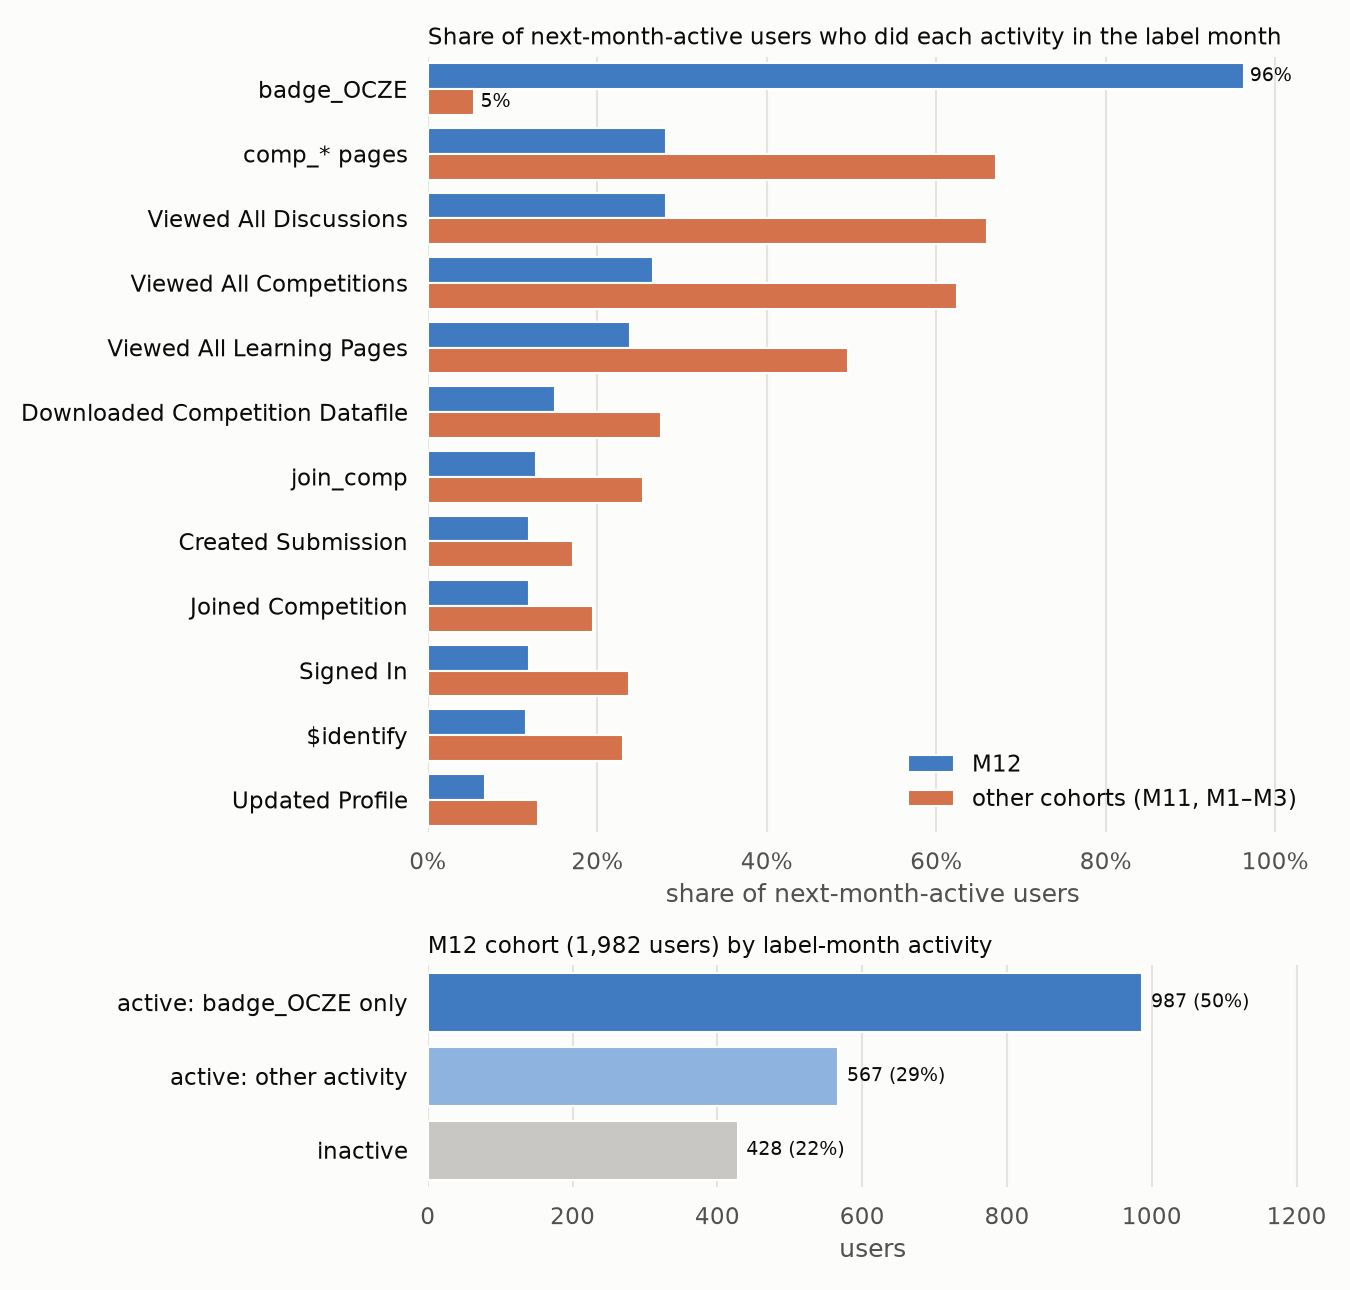

The data file committed next to this chart (first rows):
activity, M12, other months
badge_OCZE, 0.9627, 0.05486
comp_* pages, 0.2812, 0.6708
Viewed All Discussions, 0.2806, 0.66
Viewed All Competitions, 0.2658, 0.6243
Viewed All Learning Pages, 0.2387, 0.4954
Downloaded Competition Datafile, 0.1506, 0.2751
join_comp, 0.1281, 0.2535
Created Submission, 0.1197, 0.1712
Joined Competition, 0.119, 0.1953
Signed In, 0.119, 0.2377
$identify, 0.1158, 0.2303
Updated Profile, 0.06692, 0.1297
comment, 0.06049, 0.007481
Updated Submission, 0.05663, 0.0798
discussion, 0.05534, 0.08978
Updated Discussion, 0.05405, 0.05403
Viewed All Jobs, 0.05212, 0.09643
blog_* pages, 0.04633, 0.06567
Signed Out, 0.03925, 0.08146
Confirmed Email, 0.02831, 0.06816
Updated Comment, 0.01737, 0.04073
job_* pages, 0.01673, 0.03574
Viewed Discussion, 0.01287, 0.07315
Signed Up, 0.0103, 0.03824
$create_alias, 0.0103, 0.0399
badge_MLPD, 0.002574, 0.005819
Applied To Job, 0.0006435, 0.002494
Viewed FAQ, 0.0006435, 0.004156
Created Team, 0.0006435, 0.03574
Updated Team, 0.0006435, 0.00665
Joined Team, 0.0006435, 0.03408
Accepted Team Leadership Transfer, 0.0, 0.002494
Updated Discussion Team Participants, 0.0, 0.0008313
Invited Member To Team, 0.0, 0.03076
Revoked Team Leadership Transfer, 0.0, 0.0008313
Deleted Team, 0.0, 0.004156
Transferred Team Leadership, 0.0, 0.004988
Votes (Up/Down), 0.0, 0.004156
badge_PLDS, 0.0, 0.002494
